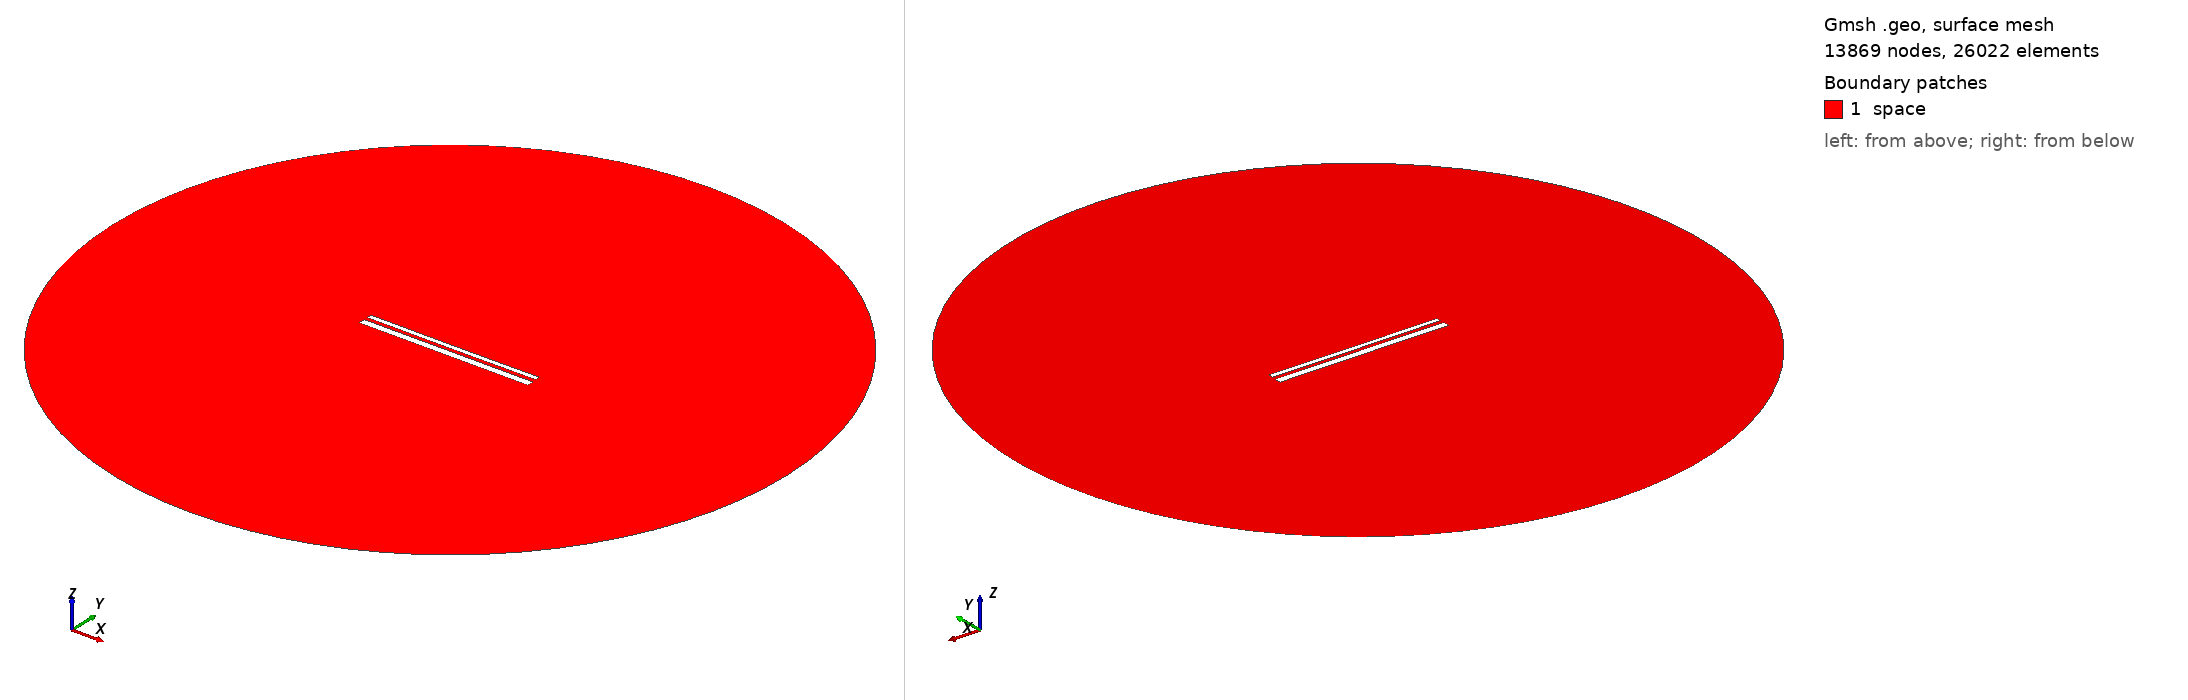

Gmsh geometry script, surface-meshed: 13869 nodes, 26022 surface elements. Boundary patches (legend numbers): 1 space. Left view from above one corner, right view from below the opposite corner. Legend entries are the model's physical surfaces. The drawing asked Gmsh for element sizes between 1% and 20% of the model's largest extent; the script's own settings can give other sizes.

=== 13413.geo (drawn) ===
//---------------------------------------
// Geometry kernel
//---------------------------------------

SetFactory("OpenCASCADE");



//---------------------------------------
// Parameters of the geometry
//---------------------------------------

// Overetch of the upper plate
overetch = 0.5;

// Distance between the plates
distance = 1.75;

// Discretization over the x axis (for the deformation)
nx = 50; 

// Length of the plate
L = 100 - overetch; 

// Number of modes
n = 4; 

// 1st mode coefficient
coeff(1) = 0.0;
beta(1) = 0.596864 * 3.1415926535 / L;

// 2nd mode coefficient
coeff(2) = -0.075;
beta(2) = 1.49418 * 3.1415926535 / L;

// 3rd mode coefficient
coeff(3) = 0.0;
beta(3) = 2.50025 * 3.1415926535 / L;

// 4th mode coefficient
coeff(4) = 0.0;
beta(4) = 3.49999 * 3.1415926535 / L;



//---------------------------------------
// Upper plate (deformed rectangle)
//---------------------------------------

// Coordiantes of the upper plate
xmin = -50;
xmax = 50 - overetch;

// Height of the upper plate
yheight = 4 - 2 * overetch;

// Indexes of the points
UpperID[] = {};
LowerID[] = {};
LeftID[] = {};
RightID[] = {};

// Point index
p = 1;

// Horizontal edges
For i In {1:nx}
    x = xmin + (i-1)*(xmax - xmin)/(nx-1);

    y_bottom = distance / 2 + overetch;
    For j In {1:n}
        C = (Cosh(beta(j)*L) + Cos(beta(j)*L)) / (Sinh(beta(j)*L) + Sin(beta(j)*L));
        y_bottom  = y_bottom + coeff(j) * (Cosh(beta(j)*(x+50)) - Cos(beta(j)*(x+50)) - C * (Sinh(beta(j)*(x+50)) - Sin(beta(j)*(x+50))));
    EndFor

    y_top = y_bottom + yheight;

    Point(p) = {x, y_top, 0, 1.0};
    UpperID[i] = p;
    p = p + 1;

    Point(p) = {x, y_bottom, 0, 1.0};
    LowerID[i] = p;
    p = p + 1;
EndFor

// Create point lists
UpperPts[] = {}; LowerPts[] = {};
For i In {1:nx}
  UpperPts[] += {UpperID[i]};
  LowerPts[] += {LowerID[i]};
EndFor

// Build splines
Spline(1) = {UpperPts[]};
Spline(2) = {LowerPts[]};
Line(3) = {LowerPts[nx-1], UpperPts[nx-1]};
Line(4) = {LowerPts[0], UpperPts[0]};

// Build the plane surface
Curve Loop(1) = {2, 3, -1, -4};
Plane Surface(1) = {1};



//---------------------------------------
// Lower plate (rectangle)
//---------------------------------------

// Vertices
Point(1001) = {-50, -1, 0, 1.0};
Point(1002) = { 50, -1, 0, 1.0};
Point(1003) = { 50,  -5, 0, 1.0};
Point(1004) = {-50,  -5, 0, 1.0};

// Edges
Line(5) = {1001, 1002};
Line(6) = {1002, 1003};
Line(7) = {1003, 1004};
Line(8) = {1004, 1001};

// Plane surface
Line Loop(2) = {5, 6, 7, 8};
Plane Surface(2) = {2}; 



//---------------------------------------
// Outer (fictious) boundary
//---------------------------------------

// Points
Point(1005) = {0, 0, 0};       // Center
Point(1006) = {200, 0, 0};     // Start point
Point(1007) = {0, 200, 0};     // 90 degrees
Point(1008) = {-200, 0, 0};    // 180 degrees
Point(1009) = {0, -200, 0};    // 270 degrees

// Circle arcs (each needs start, center, end)
Circle(9) = {1006, 1005, 1007};
Circle(10) = {1007, 1005, 1008};
Circle(11) = {1008, 1005, 1009};
Circle(12) = {1009, 1005, 1006};

// Plane surface for the entire domain
Curve Loop(3) = {9, 10, 11, 12};
Surface(3) = {3};

// Subtract the plates from the whole domain to obtain the actual domain where we want to solve the equations
BooleanDifference{ Surface{3}; Delete; }{ Surface{1}; Surface{2}; Delete; }




//---------------------------------------
// Transfinite Lines/Curves
//---------------------------------------

// Set the number of points on the boundaries
r = 7;

// Plates
Transfinite Curve {1, 2} = 50*r Using Progression 1;
Transfinite Curve {3, 4} = 2*r Using Progression 1;
Transfinite Line {5, 7} = 50*r Using Progression 1;
Transfinite Line {6, 8} = 2*r Using Progression 1;

// Outer boundary
Transfinite Line {9, 10, 11, 12} = 20 Using Progression 1;



//---------------------------------------
// Physical groups
//---------------------------------------                

// Physical curves (boundaries)
Physical Line("force_segment", 10) = {2};
Physical Line("upper_plate", 11) = {1, 3, 4};
Physical Line("lower_plate", 12) = {5, 6, 7, 8};
Physical Line("boundary", 20) = {9, 10, 11, 12};

// Physical Surfaces
Physical Surface("space", 30) = {3};



//---------------------------------------
// 6. Generate the Mesh
//---------------------------------------

// 2D mesh generation
Mesh 2;
